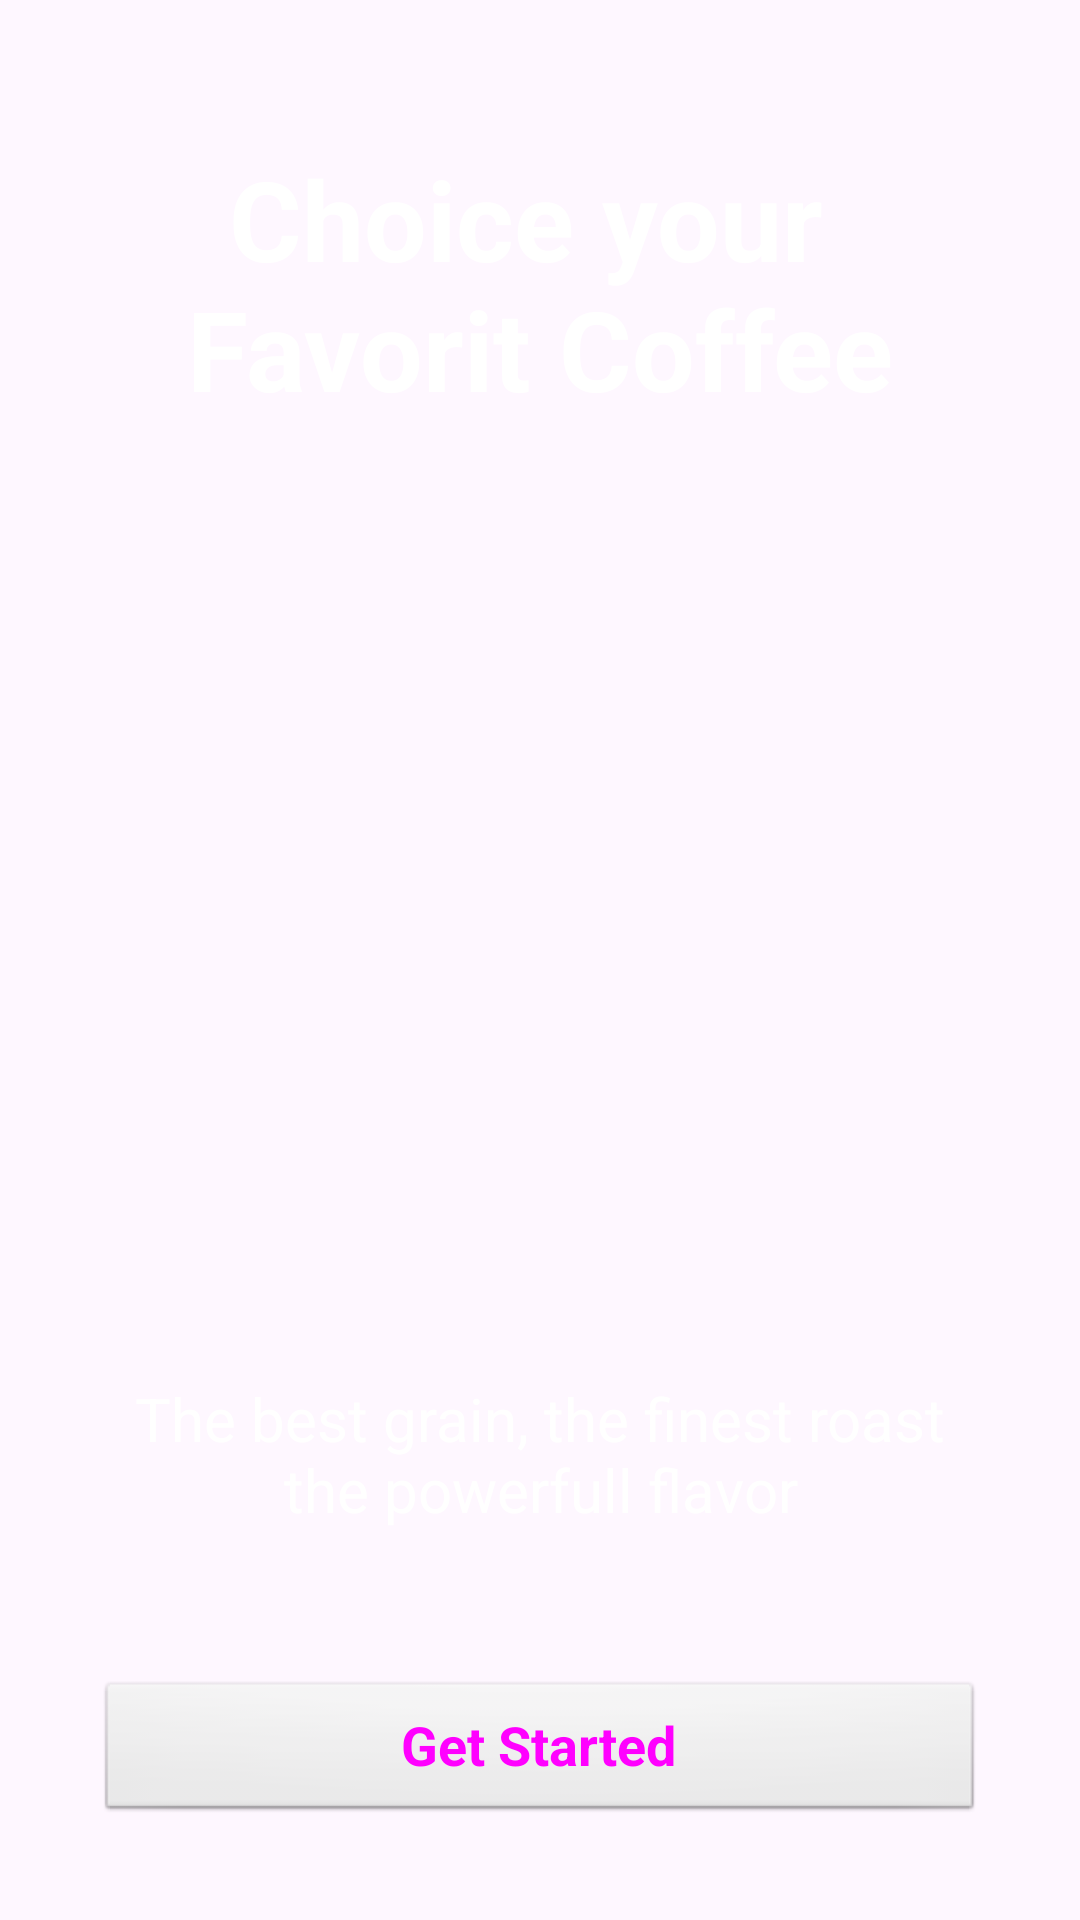

Reconstruct the res/layout file that produces this screen, plus the resources it refers to.
<!-- AndroidManifest.xml: application theme Theme.CoffeeShop -->
<!-- res/layout/activity_splash.xml -->
<?xml version="1.0" encoding="utf-8"?>
<androidx.constraintlayout.widget.ConstraintLayout
    xmlns:android="http://schemas.android.com/apk/res/android"
    xmlns:tools="http://schemas.android.com/tools"
    xmlns:app="http://schemas.android.com/apk/res-auto"
    android:id="@+id/main"
    android:layout_width="match_parent"
    android:layout_height="match_parent"
    tools:context=".Activitiy.SplashActivity">

  <ImageView
      android:id="@+id/imageView"
      android:layout_width="wrap_content"
      android:layout_height="wrap_content"
      android:scaleType="centerCrop"
      app:layout_constraintBottom_toBottomOf="parent"
      app:layout_constraintEnd_toEndOf="parent"
      app:layout_constraintHorizontal_bias="0.0"
      app:layout_constraintStart_toStartOf="parent"
      app:layout_constraintTop_toTopOf="parent"
      app:layout_constraintVertical_bias="0.0"
      app:srcCompat="@drawable/splash_pic" />

  <TextView
      android:id="@+id/textView"
      android:layout_width="wrap_content"
      android:layout_height="wrap_content"
      android:layout_marginTop="48dp"
      android:text="@string/choice_your_nfavorit_coffee"
      android:textSize="37sp"
      android:textStyle="bold"
      android:textAlignment="center"
      android:textColor="@color/white"
      app:layout_constraintEnd_toEndOf="parent"
      app:layout_constraintStart_toStartOf="parent"
      app:layout_constraintTop_toTopOf="parent" />

  <TextView
      android:id="@+id/textView2"
      android:layout_width="wrap_content"
      android:layout_height="wrap_content"
      android:layout_marginBottom="98dp"
      android:text="@string/the_best_grain_the_finest_roast_nthe_powerfull_flavor"
      android:textAlignment="center"
      android:textColor="@color/white"
      android:textSize="20sp"
      app:layout_constraintBottom_toBottomOf="@id/startBtn"
      app:layout_constraintEnd_toEndOf="parent"
      app:layout_constraintStart_toStartOf="parent" />

  <androidx.appcompat.widget.AppCompatButton
      style="@android:style/Widget.Button"
      android:textStyle="bold"
      android:id="@+id/startBtn"
      android:layout_width="0dp"
      android:layout_height="wrap_content"
      android:layout_margin="32dp"
      android:text="@string/get_started"
      android:textSize="18sp"
      android:textColor="@drawable/orange_bg"

      app:layout_constraintBottom_toBottomOf="parent"
      app:layout_constraintEnd_toEndOf="parent"
      app:layout_constraintStart_toStartOf="parent" />
</androidx.constraintlayout.widget.ConstraintLayout>
<!-- resources referenced by this layout -->
<resources>
  <color name="white">#FFFFFFFF</color>
  <!-- drawable orange_bg (drawable) -->
  <?xml version="1.0" encoding="utf-8"?>
  <selector xmlns:android="http://schemas.android.com/apk/res/android">
  <item>
     <shape android:shape="rectangle">
         <solid android:color="@color/orange" />
         <corners android:radius="50dp"/>
     </shape>
  </item>
  </selector>
  <string name="choice_your_nfavorit_coffee">Choice your \nFavorit Coffee</string>
  <string name="get_started">Get Started</string>
  <string name="the_best_grain_the_finest_roast_nthe_powerfull_flavor">The best grain, the finest roast\nthe powerfull flavor</string>
  <style name="Theme.CoffeeShop" parent="Base.Theme.CoffeeShop" />
  <color name="orange">#F0B45D</color>
  <style name="Base.Theme.CoffeeShop" parent="Theme.Material3.DayNight.NoActionBar">
          
          
      </style>
</resources>
